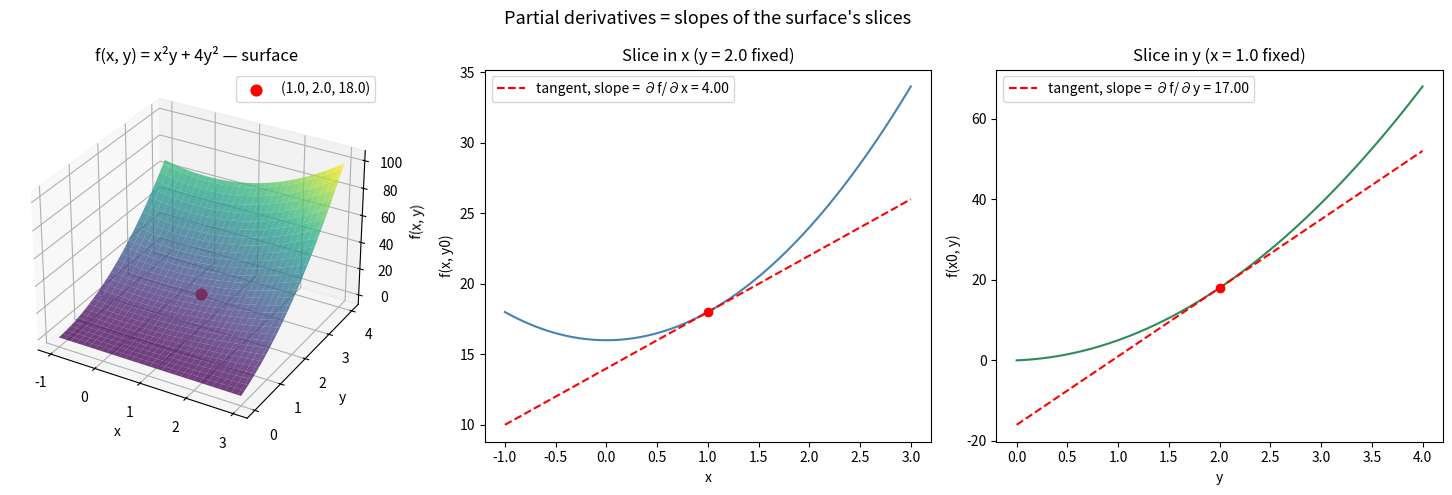

Here is the Python script that generated this plot:
"""
Visualizing the partial derivatives of f(x, y) = x^2 * y + 4 * y^2.

I plot:
    1. The 3D surface of f(x, y), with the evaluation point marked.
    2. The "slice" in x (y held fixed): a cut through the surface where
       only x moves. The slope of this curve at the evaluation point
       is exactly df/dx.
    3. The "slice" in y (x held fixed): same idea, but y is the one moving.
       The slope of this curve is df/dy.

This is exactly the intuition from the theory: freeze one variable and
look only at the effect of the other.
"""

import numpy as np
import matplotlib.pyplot as plt
from mpl_toolkits.mplot3d import Axes3D  # noqa: F401  (needed for projection='3d')


def f(x: np.ndarray, y: np.ndarray) -> np.ndarray:
    """Function under study: f(x, y) = x^2 * y + 4 * y^2."""
    return (x**2) * y + 4 * (y**2)


def partial_derivative_x(func, x: float, y: float, h: float = 1e-5) -> float:
    return (func(x + h, y) - func(x - h, y)) / (2 * h)


def partial_derivative_y(func, x: float, y: float, h: float = 1e-5) -> float:
    return (func(x, y + h) - func(x, y - h)) / (2 * h)


def plot(x0: float = 1.0, y0: float = 2.0, save_path: str = "partial_derivatives_plot.png") -> None:
    df_dx = partial_derivative_x(f, x0, y0)
    df_dy = partial_derivative_y(f, x0, y0)
    z0 = f(x0, y0)

    fig = plt.figure(figsize=(15, 5))

    # --- 1. 3D surface with the evaluation point ---
    ax1 = fig.add_subplot(1, 3, 1, projection="3d")
    x_range = np.linspace(x0 - 2, x0 + 2, 60)
    y_range = np.linspace(y0 - 2, y0 + 2, 60)
    X, Y = np.meshgrid(x_range, y_range)
    Z = f(X, Y)
    ax1.plot_surface(X, Y, Z, cmap="viridis", alpha=0.75, linewidth=0)
    ax1.scatter([x0], [y0], [z0], color="red", s=60, label=f"({x0}, {y0}, {z0:.1f})")
    ax1.set_title("f(x, y) = x²y + 4y² — surface")
    ax1.set_xlabel("x")
    ax1.set_ylabel("y")
    ax1.set_zlabel("f(x, y)")
    ax1.legend()

    # --- 2. Slice in x: y = y0 fixed, x varies ---
    ax2 = fig.add_subplot(1, 3, 2)
    x_slice = np.linspace(x0 - 2, x0 + 2, 200)
    z_slice_x = f(x_slice, y0)
    ax2.plot(x_slice, z_slice_x, color="steelblue")
    ax2.scatter([x0], [z0], color="red", zorder=5)
    tangent_x = z0 + df_dx * (x_slice - x0)
    ax2.plot(x_slice, tangent_x, "r--", label=f"tangent, slope = ∂f/∂x = {df_dx:.2f}")
    ax2.set_title(f"Slice in x (y = {y0} fixed)")
    ax2.set_xlabel("x")
    ax2.set_ylabel("f(x, y0)")
    ax2.legend()

    # --- 3. Slice in y: x = x0 fixed, y varies ---
    ax3 = fig.add_subplot(1, 3, 3)
    y_slice = np.linspace(y0 - 2, y0 + 2, 200)
    z_slice_y = f(x0, y_slice)
    ax3.plot(y_slice, z_slice_y, color="seagreen")
    ax3.scatter([y0], [z0], color="red", zorder=5)
    tangent_y = z0 + df_dy * (y_slice - y0)
    ax3.plot(y_slice, tangent_y, "r--", label=f"tangent, slope = ∂f/∂y = {df_dy:.2f}")
    ax3.set_title(f"Slice in y (x = {x0} fixed)")
    ax3.set_xlabel("y")
    ax3.set_ylabel("f(x0, y)")
    ax3.legend()

    fig.suptitle("Partial derivatives = slopes of the surface's slices", fontsize=13)
    fig.tight_layout()
    fig.savefig(save_path, dpi=130)
    print(f"Figure saved: {save_path}")
    plt.show()


if __name__ == "__main__":
    plot()
